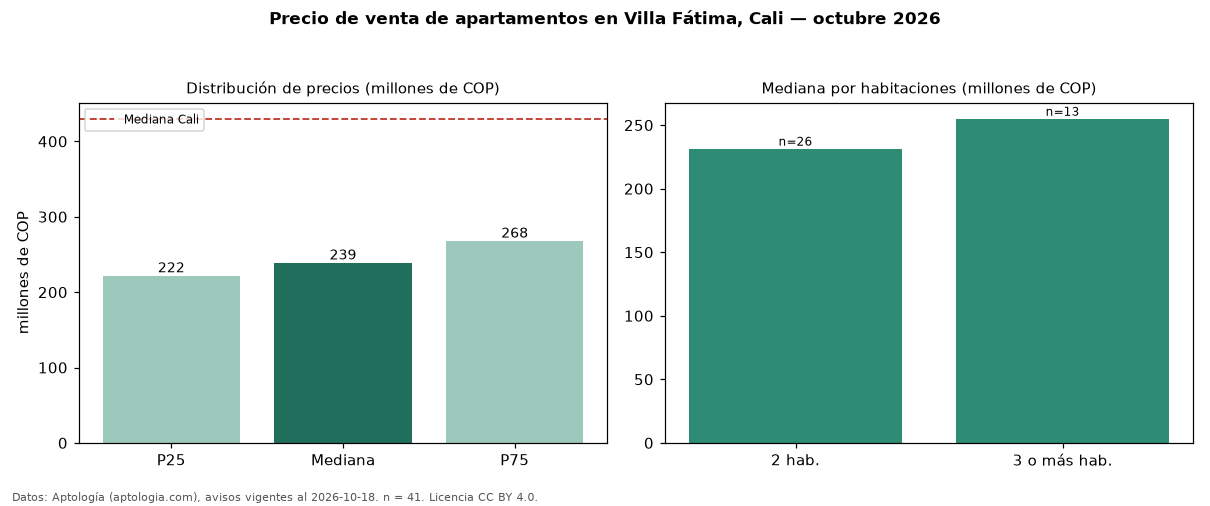

Values plotted in this chart, from the file beside it:
seccion, metrica, valor, moneda, n
precio, p25, 222000000, COP, 41
precio, mediana, 239000000, COP, 41
precio, p75, 268000000, COP, 41
precio, minimo, 178250000, COP, 41
precio, maximo, 440000000, COP, 41
m2, mediana_precio_m2, 4166667, COP, 41
m2, area_mediana_m2, 59.0, m2, 41
admin, mediana_admin_mes, 220000, COP, 34
banos, mediana_banos, 2.0, , 
estrato, estrato_mas_frecuente, 4, , 41
habitaciones, 2, 231500000, COP, 26
habitaciones, 3+, 255000000, COP, 13
ciudad, mediana_ciudad_referencia, 430000000, COP, 
ciudad, mediana_m2_ciudad, 4650000, COP, 
fuente, fecha_datos, 2026-10-18, , 
fuente, atribucion, https://www.aptologia.com/venta/cali/vil…, , 
fuente, licencia, CC BY 4.0, , 
